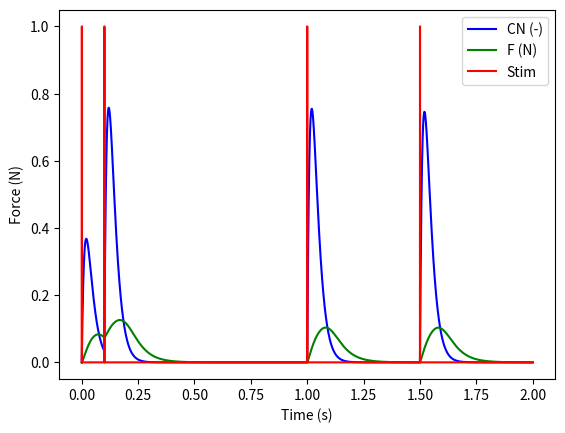

The script that saved this image:
import numpy as np # Import numpy for mathematical purpose
from matplotlib import pyplot # Import matplotlib for graphics

##### Force Model #####

# Real values / Known values :
Tauc = 0.020  # (s) time constant controlling the rise and decay of CN for quadriceps
R0 = 2  # (-) mathematical term characterizing the magnitude of enhancement in CN from the following stimuli. When fatigue included : R0 = Km + 1.04
n = 2  # (-) total number of stimulus in the train before time t (single, doublets, triplets)

# Arbitrary values / Different for each person :
A = 3.009  # (N/s) scaling factor for the force and the shortening velocity of the muscle
Tau1 = 0.050957  # (s) time constant of force decline at the absence of strongly bound cross-bridges
Tau2 = 0.015  # (s) time constant of force decline due to the extra friction between actin and myosin resulting from the presence of cross-bridges
Km = 0.103  # (-) sensitivity of strongly bound cross-bridges to CN
CN = 2  # (-) representation of Ca2+-troponin complex
F = 40  # (N) instantaneous force

# Stimulation parameters :
ti = 0.0005  # (s) Time of the ith stimulation
tp = 0.001  # (s) Time of the pth data point
u = [0., 0.1 , 1, 1.5] # Electrical stimulation activation time
ti_all = [0, 0.0005, 0.0005, 0.00002, 0.0003] # (s) Different values of time of the ith stimulation
ti_index = 0 # Used in x_dot function

# Simulation parameters :
final_time = 2  # Stop at x seconds
dt = 0.00001 # Integration step
x_initial = np.array([0,0]) # Initial CN and F
u_instant = 0 # Used in x_dot function

# Euler integration method
def euler(dt, x, dot_fun, u, t):
    return x + dot_fun(x, u, t) * dt

# x_dot function
def x_dot(x, u, t):
    # Initialization
    CN = x[0]
    F = x[1]
    var_sum = 0
    global u_instant
    global ti_index

    # See if t equals an activation time u (round up to prevent flot issues)
    if round(t, 5) in u:
        u_instant = t
        ti_index += 1

    # Variables calculation for equation 1 of the force model
    if ti_index == 0 :
        Ri = 1 + (R0 - 1) * np.exp(-1 / Tauc)
    else :
        Ri = 1 + (R0 - 1) * np.exp(-((ti_all[ti_index] - ti_all[ti_index - 1]) / Tauc))

    var_sum += Ri * np.exp(-(t - (ti_all[ti_index] + u_instant)) / Tauc)

    # Remove activation at t = 0 if not requested
    if t < min(u):
        var_sum = 0

    ## Two idea to keep ##

    # for ti in range(1, len(ti_all)):
    #     Ri = 1 + (R0 - 1) * np.exp(-((ti_all[ti]-ti_all[ti-1]) / Tauc))
    #     var_sum += Ri * np.exp(-(t - ti_all[ti]) / Tauc)
    # for ti in range(0, n):
    #     Ri = 1 + (R0 - 1) * np.exp(-((ti_all[ti]-ti_all[ti-1]) / Tauc))
    #     var_sum += Ri * np.exp(-(t - ti_all[ti]) / Tauc)


    CNdot = (1 / Tauc) * var_sum - CN / Tauc # Eq(1)
    Fdot = A * (CN / (Km + CN)) - (F / (Tau1 + Tau2 * (CN / (Km + CN)))) # Eq(2)

    CNdot = np.array([CNdot]) # Put in array type
    Fdot = np.array([Fdot]) # Put in array type

    return np.concatenate((CNdot, Fdot),axis=0)


# Now assuming some initial values, we can perform the integration up to a required final time
def perform_integration(final_time, dt, x_initial, x_dot_fun, u, integration_fun):
    time_vector = [0.]
    all_x = [x_initial]
    while time_vector[-1] <= final_time:  # As long as we did not get to the final time continue
        time_vector.append(time_vector[-1] + dt)  # The next time is dt later
        all_x.append(integration_fun(dt, x_initial, x_dot_fun, u, time_vector[-1]))  # Integrate
        x_initial = all_x[-1]  # The next x is the arrival state of the previous integration

    # Format the time vector and the x so they are easier to use
    time_vector = np.array(time_vector)
    all_x = np.array(all_x).transpose()

    return time_vector, all_x

# Figure out when electrical stimulation is activated
def stim_signal(ti_all , u):
    time_vector = [0.]
    stim_signal_y = [0]
    ti_counter = 1
    while time_vector[-1] <= final_time: # As long as we did not get to the final time continue
        time_vector.append(time_vector[-1] + dt) # The next time is dt later
        if any(round(time_vector[-1], 5) == i for i in u):
            ti_counter += 1
        if any(round(time_vector[-1], 5) >= i and round(time_vector[-1], 5) <= i + ti_all[ti_counter] for i in u) : # See if an activation belongs to t
            stim_signal_y.append(1) # Yes
        else:
            stim_signal_y.append(0) # No

    return stim_signal_y



time_vector_euler, all_x_euler = perform_integration(final_time, dt, x_initial, x_dot, u, euler)
stim_signal_y = stim_signal(ti_all , u)

# We can now compare plot the two functions on the same graph
pyplot.figure()
pyplot.plot(time_vector_euler, all_x_euler[0, :], 'blue', label='CN (-)') # Function of the Ca2+-troponin complex
pyplot.plot(time_vector_euler, all_x_euler[1, :], 'green', label='F (N)') # Function of the force
pyplot.plot(time_vector_euler, stim_signal_y[:], 'r-', label='Stim') # Function of electrical stimulation activation
pyplot.legend()
pyplot.ylabel("Force (N)")
pyplot.xlabel("Time (s)")
pyplot.show()


